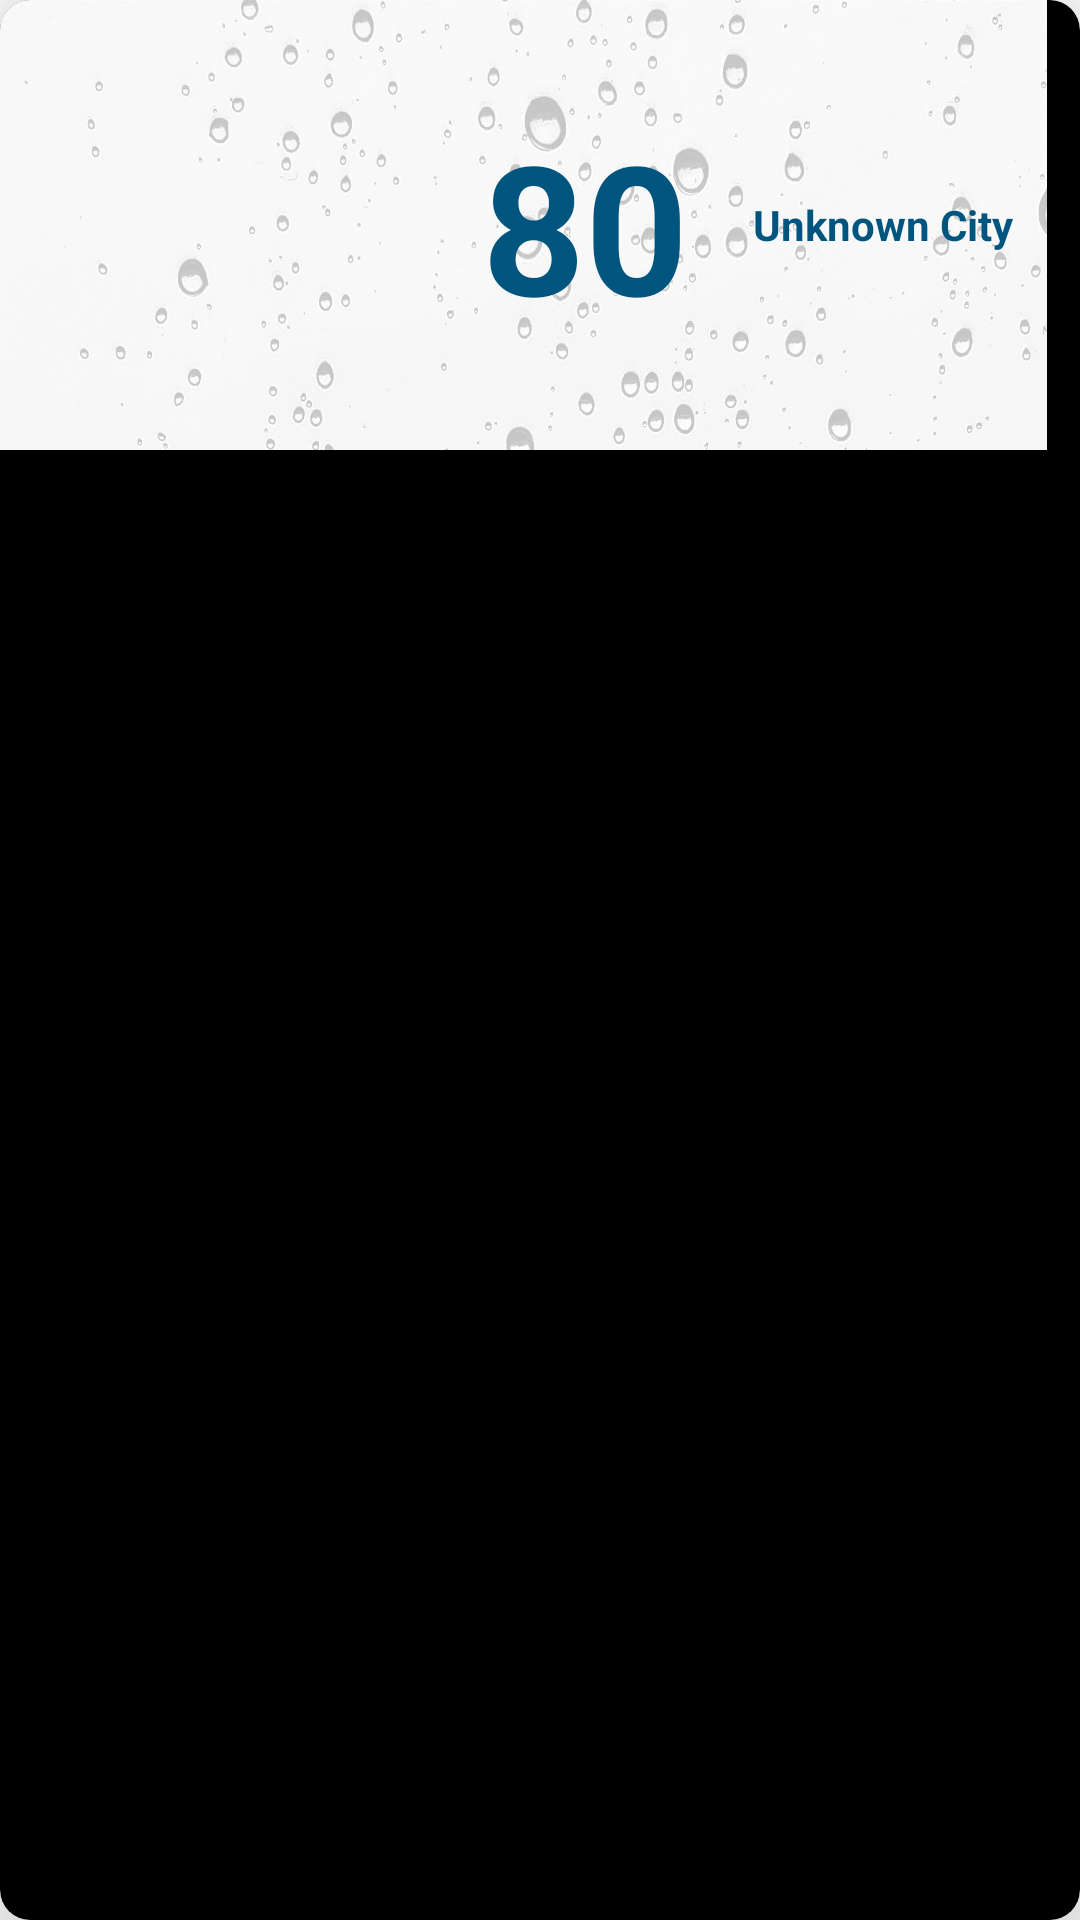

Android layout source for this screen:
<!-- AndroidManifest.xml: application theme Theme.BEWeather -->
<!-- res/layout/weather_standard_layout.xml -->
<?xml version="1.0" encoding="utf-8"?>
<androidx.cardview.widget.CardView xmlns:android="http://schemas.android.com/apk/res/android"
    xmlns:app="http://schemas.android.com/apk/res-auto"
    android:layout_width="349dp"
    android:layout_height="150dp"
    android:backgroundTint="#000000"
    android:backgroundTintMode="src_atop"
    app:cardCornerRadius="10dp"
    app:cardElevation="20dp"
    >

    <androidx.constraintlayout.widget.ConstraintLayout
        android:id="@+id/relativeLayoutInCardView3"
        android:layout_width="349dp"
        android:layout_height="150dp"
        android:backgroundTint="#000000"
        android:backgroundTintMode="src_atop">

        <RelativeLayout
            android:id="@+id/cardViewBackgroundLocation"
            android:layout_width="match_parent"
            android:layout_height="match_parent"
            android:background="@drawable/card_background_rain"
            android:backgroundTint="#C1FFFFFF"
            android:backgroundTintMode="src_over">


            <FrameLayout
                android:id="@+id/weatherIcon3"
                android:layout_width="150dp"
                android:layout_height="150dp">

                <ImageView
                    android:id="@+id/weatherIcon3_image"
                    android:layout_width="100dp"
                    android:layout_height="100dp"
                    android:layout_gravity="center"

                    android:backgroundTint="@color/standard_text_color" />


            </FrameLayout>


            <TextView
                android:id="@+id/currentLocationName_cardView3"
                android:layout_width="109dp"
                android:layout_height="wrap_content"
                android:layout_centerVertical="true"
                android:layout_toEndOf="@+id/currentLocation_temperature3"
                android:paddingStart="5dp"
                android:paddingEnd="5dp"
                android:text="@string/no_city_chosen"
                android:textAlignment="center"
                android:textColor="@color/standard_text_color"
                android:textStyle="bold" />

            <TextView
                android:id="@+id/currentLocation_temperature3"
                android:layout_width="90dp"
                android:layout_height="wrap_content"
                android:layout_centerVertical="true"
                android:layout_toEndOf="@+id/weatherIcon3"
                android:paddingStart="2dp"
                android:paddingEnd="2dp"
                android:text="80"
                android:textAlignment="center"
                android:textColor="@color/standard_text_color"
                android:textSize="60sp"
                android:textStyle="bold" />

        </RelativeLayout>


    </androidx.constraintlayout.widget.ConstraintLayout>


</androidx.cardview.widget.CardView>
<!-- resources referenced by this layout -->
<resources>
  <color name="standard_text_color">#00557F</color>
  <!-- drawable card_background_rain: jpg bitmap (drawable, 339165 bytes) -->
  <string name="no_city_chosen">Unknown City</string>
  <style name="Theme.BEWeather" parent="Theme.MaterialComponents.DayNight.NoActionBar">
               
          <item name="colorPrimary">@color/mainThemeColor</item>
          <item name="colorPrimaryVariant">@color/mainThemeColor</item>
          <item name="colorOnPrimary">@color/white</item>
          
          <item name="colorSecondary">@color/teal_200</item>
          <item name="colorSecondaryVariant">@color/teal_700</item>
          <item name="colorOnSecondary">@color/black</item>
          
          
          <item name="android:windowFullscreen">true</item>
  
      </style>
  <color name="mainThemeColor">#00FFD4</color>
  <color name="white">#FFFFFFFF</color>
  <color name="teal_200">#FF03DAC5</color>
  <color name="teal_700">#FF018786</color>
  <color name="black">#FF000000</color>
</resources>
